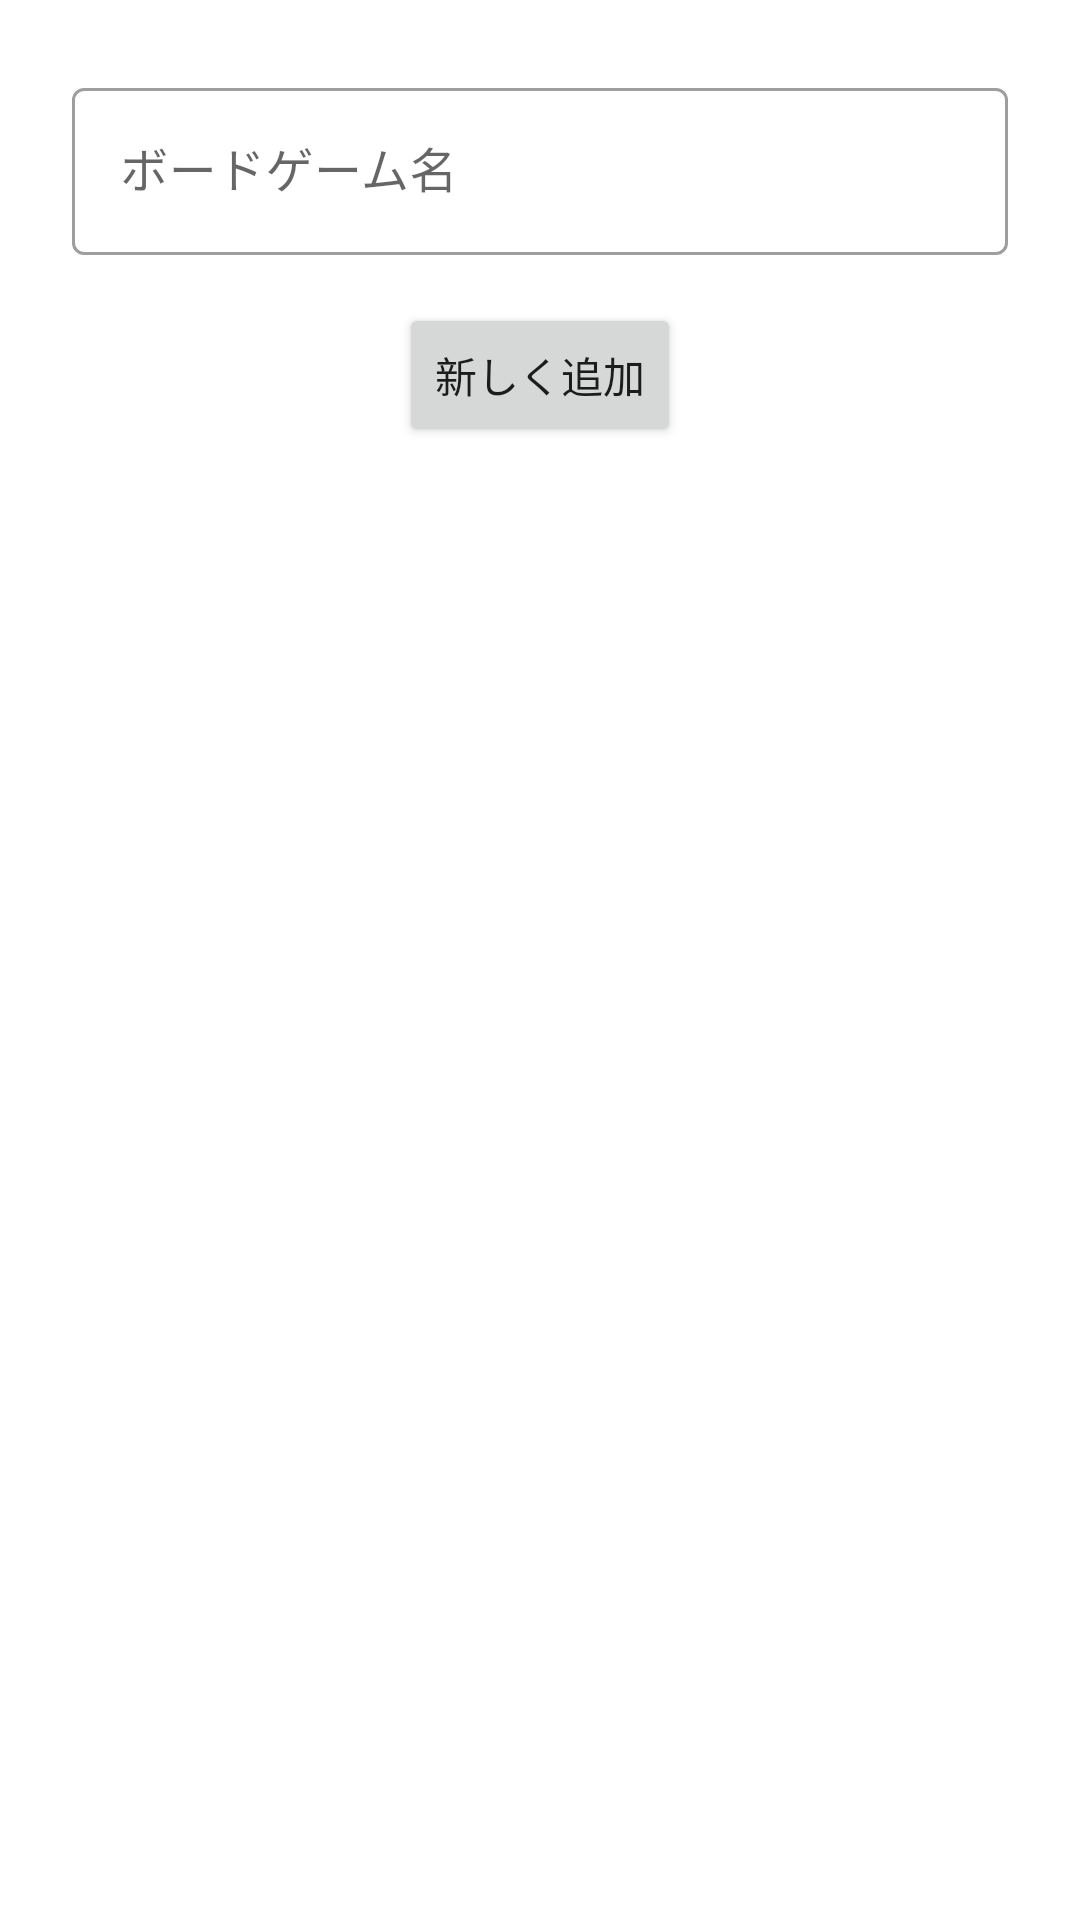

Write the Android layout XML for this screen, with the resource values it uses.
<!-- AndroidManifest.xml: application theme Theme.BodoMemo -->
<!-- res/layout/fragment_create_todo.xml -->
<?xml version="1.0" encoding="utf-8"?>
<androidx.constraintlayout.widget.ConstraintLayout
    xmlns:android="http://schemas.android.com/apk/res/android"
    xmlns:app="http://schemas.android.com/apk/res-auto"
    xmlns:tools="http://schemas.android.com/tools"
    android:layout_width="match_parent"
    android:layout_height="match_parent">


    <com.google.android.material.textfield.TextInputLayout
        android:id="@+id/til_game_title"
        style="@style/Widget.MaterialComponents.TextInputLayout.OutlinedBox"
        android:layout_width="0dp"
        android:layout_height="wrap_content"
        android:layout_marginTop="24dp"

        app:layout_constraintEnd_toStartOf="@+id/guideline2"
        app:layout_constraintStart_toStartOf="@id/guideline"
        app:layout_constraintTop_toTopOf="parent"
        tools:ignore="MissingConstraints">

        <com.google.android.material.textfield.TextInputEditText
            android:id="@+id/et_game_title"
            android:layout_width="match_parent"
            android:layout_height="match_parent"
            android:hint="ボードゲーム名"
            android:inputType="text"
            app:layout_constraintBottom_toBottomOf="parent"
            app:layout_constraintEnd_toEndOf="parent"
            app:layout_constraintStart_toStartOf="parent"
            app:layout_constraintTop_toTopOf="parent" />

    </com.google.android.material.textfield.TextInputLayout>

    <Button
        android:id="@+id/btn_save_title"
        android:layout_width="wrap_content"
        android:layout_height="wrap_content"
        android:layout_marginTop="16dp"
        android:text="新しく追加"
        app:layout_constraintEnd_toStartOf="@+id/guideline2"
        app:layout_constraintStart_toStartOf="@+id/guideline"
        app:layout_constraintTop_toBottomOf="@+id/til_game_title" />

    <androidx.recyclerview.widget.RecyclerView
        android:id="@+id/rv_search_game_list"
        android:layout_width="0dp"
        android:layout_height="0dp"
        android:layout_marginTop="16dp"
        app:layout_constraintBottom_toBottomOf="parent"
        app:layout_constraintEnd_toStartOf="@+id/guideline2"
        app:layout_constraintStart_toStartOf="@+id/guideline"
        app:layout_constraintTop_toBottomOf="@+id/btn_save_title"
        tools:listitem="@layout/add_game_list_item" />

    <androidx.constraintlayout.widget.Guideline
        android:id="@+id/guideline"
        android:layout_width="wrap_content"
        android:layout_height="wrap_content"
        android:orientation="vertical"
        app:layout_constraintGuide_begin="24dp" />

    <androidx.constraintlayout.widget.Guideline
        android:id="@+id/guideline2"
        android:layout_width="wrap_content"
        android:layout_height="wrap_content"
        android:orientation="vertical"
        app:layout_constraintGuide_end="24dp" />

</androidx.constraintlayout.widget.ConstraintLayout>
<!-- res/layout/add_game_list_item.xml (included above) -->
<?xml version="1.0" encoding="utf-8"?>
<androidx.constraintlayout.widget.ConstraintLayout xmlns:android="http://schemas.android.com/apk/res/android"
    xmlns:app="http://schemas.android.com/apk/res-auto"
    xmlns:tools="http://schemas.android.com/tools"
    android:id="@+id/constraintLayout"
    android:layout_width="match_parent"
    android:layout_height="wrap_content"
    android:layout_marginStart="8dp"
    android:layout_marginTop="8dp"
    android:layout_marginEnd="8dp"
    android:layout_marginBottom="8dp"
    android:background="@drawable/shape_rounded_corner"
    app:layout_constraintBottom_toBottomOf="parent"
    app:layout_constraintEnd_toEndOf="parent"
    app:layout_constraintStart_toStartOf="parent"
    app:layout_constraintTop_toTopOf="parent"
    app:layout_constraintVertical_bias=".5">

        <TextView
            android:id="@+id/add_game_title"
            android:layout_width="wrap_content"
            android:layout_height="wrap_content"
            android:layout_marginStart="8dp"
            android:layout_marginTop="16dp"
            android:layout_marginBottom="16dp"
            app:layout_constraintBottom_toBottomOf="parent"
            app:layout_constraintEnd_toEndOf="parent"
            app:layout_constraintHorizontal_bias="0.0"
            app:layout_constraintStart_toStartOf="parent"
            app:layout_constraintTop_toTopOf="parent"
            tools:text="ボードゲーム名" />


</androidx.constraintlayout.widget.ConstraintLayout>
<!-- resources referenced by this layout -->
<resources>
  <style name="Theme.BodoMemo" parent="Theme.MaterialComponents.Light.DarkActionBar">
          
          <item name="colorPrimary">@color/deep_orange_500</item>
          <item name="colorPrimaryVariant">@color/deep_orange_800</item>
          <item name="colorOnPrimary">@color/white</item>
          
          <item name="colorSecondary">@color/light_green_700</item>
          <item name="colorSecondaryVariant">@color/teal_700</item>
          <item name="colorOnSecondary">@color/black</item>
          
          <item name="android:statusBarColor" tools:targetApi="l">?attr/colorPrimaryVariant</item>
          
  
  
      </style>
  <color name="deep_orange_500">#FF5722</color>
  <color name="deep_orange_800">#D84315</color>
  <color name="white">#FFFFFFFF</color>
  <color name="teal_700">#FF018786</color>
  <color name="black">#FF000000</color>
</resources>
